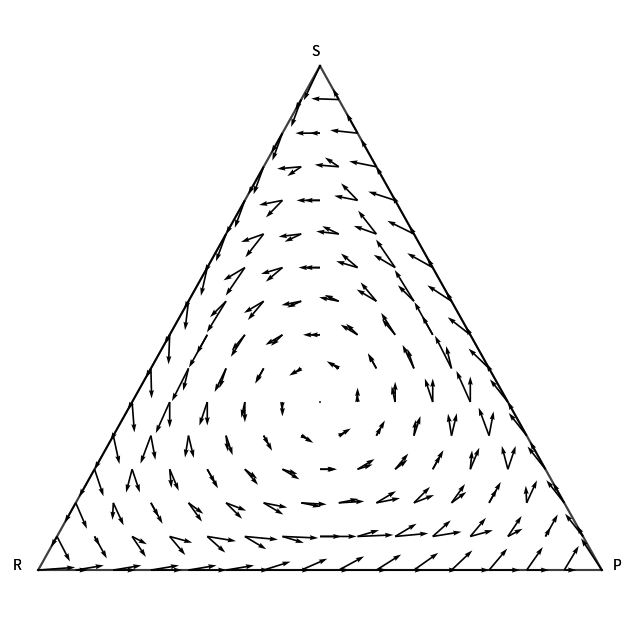

Write the Python code that produced this figure.
# -*- coding: utf-8 -*-

import numpy as np
import matplotlib.pyplot as plt

a = [1,1,1]   # Auszahlungsparameter: Verlust
b = [1,1,1]   # Auszahlungsparameter: Gewinn
beta = 0.5    # Zufallsparameter Modell 1
eps = 0.1     # Zufallsparameter Modell 2
N = 15        # Populationsgröße

# Funktionen für erwartete Auszahlung und die gegebenen Update-Regeln
def F(x,y):
    return 1/(1 + np.e**(beta*(x-y)))

def updatepi(f, N):
    return [(b[2]*(N-sum(f))-a[1]*f[1])/(N-1), (b[0]*f[0]-a[2]*(N-sum(f)))/(N-1), (b[1]*f[1]-a[0]*f[0])/(N-1)]

def p(N,f,pi,k,l):
    fp = [f[0],f[1],N-f[0]-f[1]]
    return 2*fp[k]*fp[l]/N*F(pi[k],pi[l])/(N-1)

def T(N,f,k,l):
    pi = updatepi(f,N)
    return eps + max(pi[l]-pi[k],0)


# Erstellung von Matrizen mit den Übergangswahrscheinlichkeiten vom gegebenen Zustand
def createP(N, f):  # Modell 1
    pi = updatepi(f,N)
    P = np.zeros((3,3))
    for i in range(3):
        for j in range(3):
            if i != j:
                tp = p(N,f,pi,i,j)
                P[i,j] = tp
    return P

def createP2(N, f): # Modell 2
    P = np.zeros((3,3))
    fUp = [f[0],f[1],N-f[0]-f[1]]
    for i in range(3):
        for j in range(3):
            if i != j and fUp[i]!=0:
                tp = T(N,f,i,j)
                P[i,j] = tp
    P = P/np.sum(P)                
    return P


#%% Plotten des Vektorfeldes der gewichteten Übergangswahrscheinlichkeiten
# vecscale zur Anpassung der Vektorengröße, je nach Parameterwahl
# method zur Wahl des Modells 1 oder 2
def plotVF(vecscale = 3, method = 1):
    # Rahmen
    plt.rcParams["figure.figsize"] = (8,8)
    plt.plot((N/2*np.sqrt(5/4),N*np.sqrt(5/4)),(N,0), c = "black", alpha = 0.5)
    plt.plot((0,N/2*np.sqrt(5/4)),(0,N), c = "black", alpha = 0.5)
    plt.plot((0,N*np.sqrt(5/4)),(0,0), c = "black", alpha = 0.5)
    
    x,y = np.meshgrid(np.linspace(0,N*np.sqrt(5/4),2*N+1),np.linspace(0,N,N+1))
    u = np.zeros_like(x)
    v = np.zeros_like(x)
    for i in range(N+1):
        for j in range(2*N+1):
            u[i,j] = 'nan'
            v[i,j] = 'nan'
    for i in range(N+1): # Schere = N-i
        for j in range(0,i+1): # Papier = j
            f = [j,N-i]
            if method == 1: 
                P = createP(N,f)
            elif method == 2:
                P = createP2(N,f)
            # Berechnung des Vektors
            dx = (P[2,1]-P[1,2]) + (P[1,0]-P[0,1]) + 2*(P[2,0] - P[0,2])
            dy = (P[2,1]-P[1,2]) + (P[0,1]-P[1,0])
            u[N-i,N-i+2*j] = dx/2*np.sqrt(5/4)
            v[N-i,N-i+2*j] = dy

    plt.axis('off')
    plt.axis('equal')
    plt.text(N*1.02*np.sqrt(5/4),0,"P")
    plt.text(-0.05*N,0,"R")
    plt.quiver(x,y,u,v, scale = vecscale)
    plt.yticks()
    plt.text(N*0.485*np.sqrt(5/4),N*1.02,"S")
    plt.show()

#%%
plotVF(2, method = 1)
plotVF(18, method = 2)